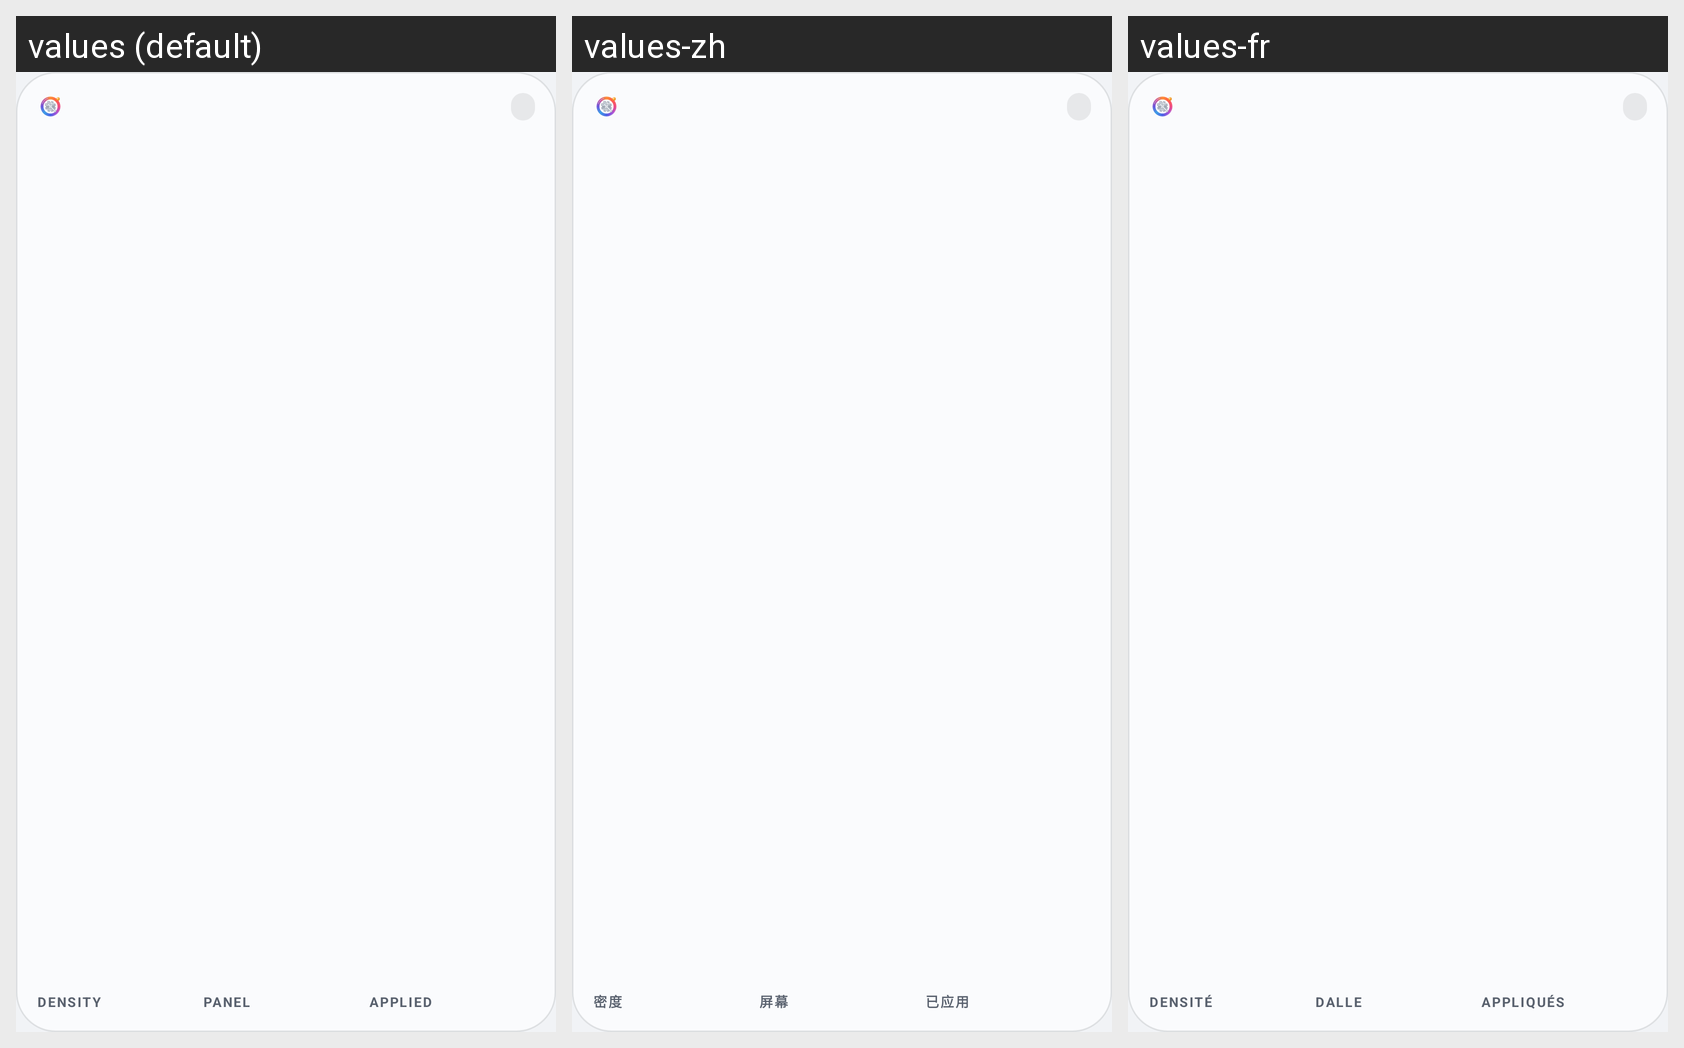

Translations of the strings shown on this Android screen, per locale in the grid:
Android screen res/layout/widget_toolkit.xml rendered under 3 locales, left to right: values (default), values-zh, values-fr. Device: Nexus 5 (rendered at 1080×1920; each locale shown at half size, 540×960, under a caption strip naming it); theme Theme.OriginOSToolkit.
Strings drawn on this screen, with the default value and each locale's value (text and hints the layout hard-codes, and strings that could not be matched under every locale, appear in the picture but are not listed):

widget_toolkit_stat_density
  values: Density
  values-zh: 密度
  values-fr: Densité

widget_toolkit_stat_panel
  values: Panel
  values-zh: 屏幕
  values-fr: Dalle

widget_toolkit_stat_applied
  values: Applied
  values-zh: 已应用
  values-fr: Appliqués
